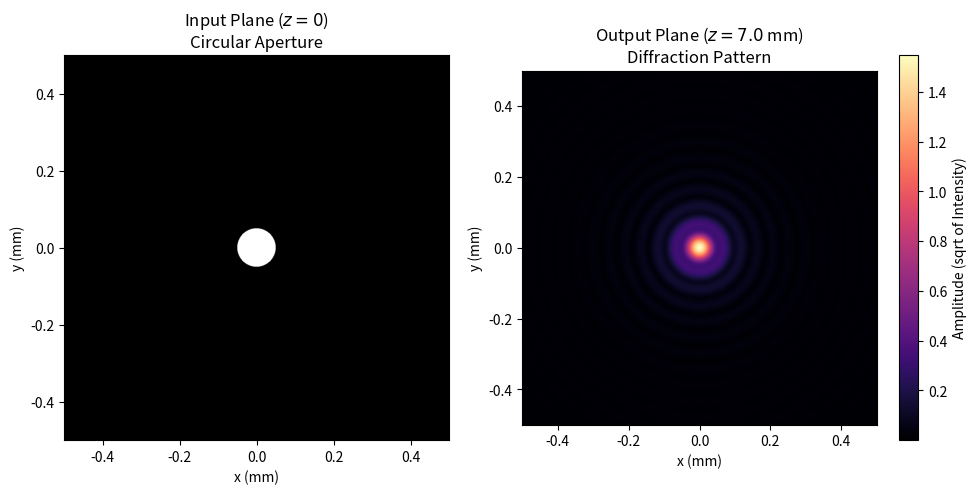

Generate this figure with matplotlib:
import numpy as np
import matplotlib.pyplot as plt

def angular_spectrum_propagation(U_in, wavelength, dx, z):
    """
    使用角譜法計算光場的自由空間傳播
    U_in: 輸入光場 (2D numpy 複數陣列)
    wavelength: 光波長 (m)
    dx: 像素尺寸 (m)
    z: 傳播距離 (m)
    """
    N = U_in.shape[0] # 假設是 NxN 的正方形陣列
    
    # 1. 建立空間頻率網格 (Spatial Frequency Grid)
    fx = np.fft.fftfreq(N, d=dx)
    fy = np.fft.fftfreq(N, d=dx)
    Fx, Fy = np.meshgrid(fx, fy)
    
    # 2. 計算傳播核 H (Transfer Function)
    # 計算根號內部項目
    term = 1 - (wavelength * Fx)**2 - (wavelength * Fy)**2
    
    # 濾除漸逝波 (Evanescent waves)，防止數值發散
    term[term < 0] = 0 
    
    # 產生相位延遲矩陣 H
    H = np.exp(1j * 2 * np.pi * (z / wavelength) * np.sqrt(term))
    
    # 3. 角譜法核心計算： FFT -> 乘 H -> IFFT
    U_fft = np.fft.fft2(U_in)          # 轉到角譜域
    U_z_fft = U_fft * H                # 空間傳播
    U_z = np.fft.ifft2(U_z_fft)        # 轉回空間域
    
    return U_z

# ================= 測試與驗證區塊 =================

# 設定物理參數
N = 1024               # 網格大小 (1024 x 1024)
L = 1e-3               # 物理視窗大小 1 mm (1e-3 m)
dx = L / N             # 每個像素的物理尺寸
wavelength = 632.8e-9  # 光波長 (例如 He-Ne 雷射 632.8 nm)
z = 7e-3               # 傳播距離 5 mm

# 建立空間座標網格 (為了畫輸入圖案)
x = np.linspace(-L/2, L/2, N)
y = np.linspace(-L/2, L/2, N)
X, Y = np.meshgrid(x, y)

# 定義輸入光場 U0：一個半徑為 50 微米的圓孔透光區
U0 = np.zeros((N, N), dtype=complex)
radius = 50e-6
U0[X**2 + Y**2 <= radius**2] = 1.0

# 執行角譜傳播
U_z = angular_spectrum_propagation(U0, wavelength, dx, z)

# 計算光強 (Intensity = 振幅的平方)
I_0 = np.abs(U0)**2
I_z = np.abs(U_z)**2

# 繪圖驗證
plt.figure(figsize=(12, 5))

plt.subplot(1, 2, 1)
plt.title("Input Plane ($z=0$)\nCircular Aperture")
plt.imshow(I_0, cmap='gray', extent=[-L/2*1e3, L/2*1e3, -L/2*1e3, L/2*1e3])
plt.xlabel("x (mm)")
plt.ylabel("y (mm)")

plt.subplot(1, 2, 2)
plt.title(f"Output Plane ($z={z*1e3}$ mm)\nDiffraction Pattern")
# 為了讓繞射外圈更明顯，我們把亮度做 Gamma 校正 (開根號) 取代直接顯示
plt.imshow(np.sqrt(I_z), cmap='magma', extent=[-L/2*1e3, L/2*1e3, -L/2*1e3, L/2*1e3])
plt.xlabel("x (mm)")
plt.ylabel("y (mm)")
plt.colorbar(label="Amplitude (sqrt of Intensity)")

plt.subplots_adjust(wspace=0.1)
plt.show()
